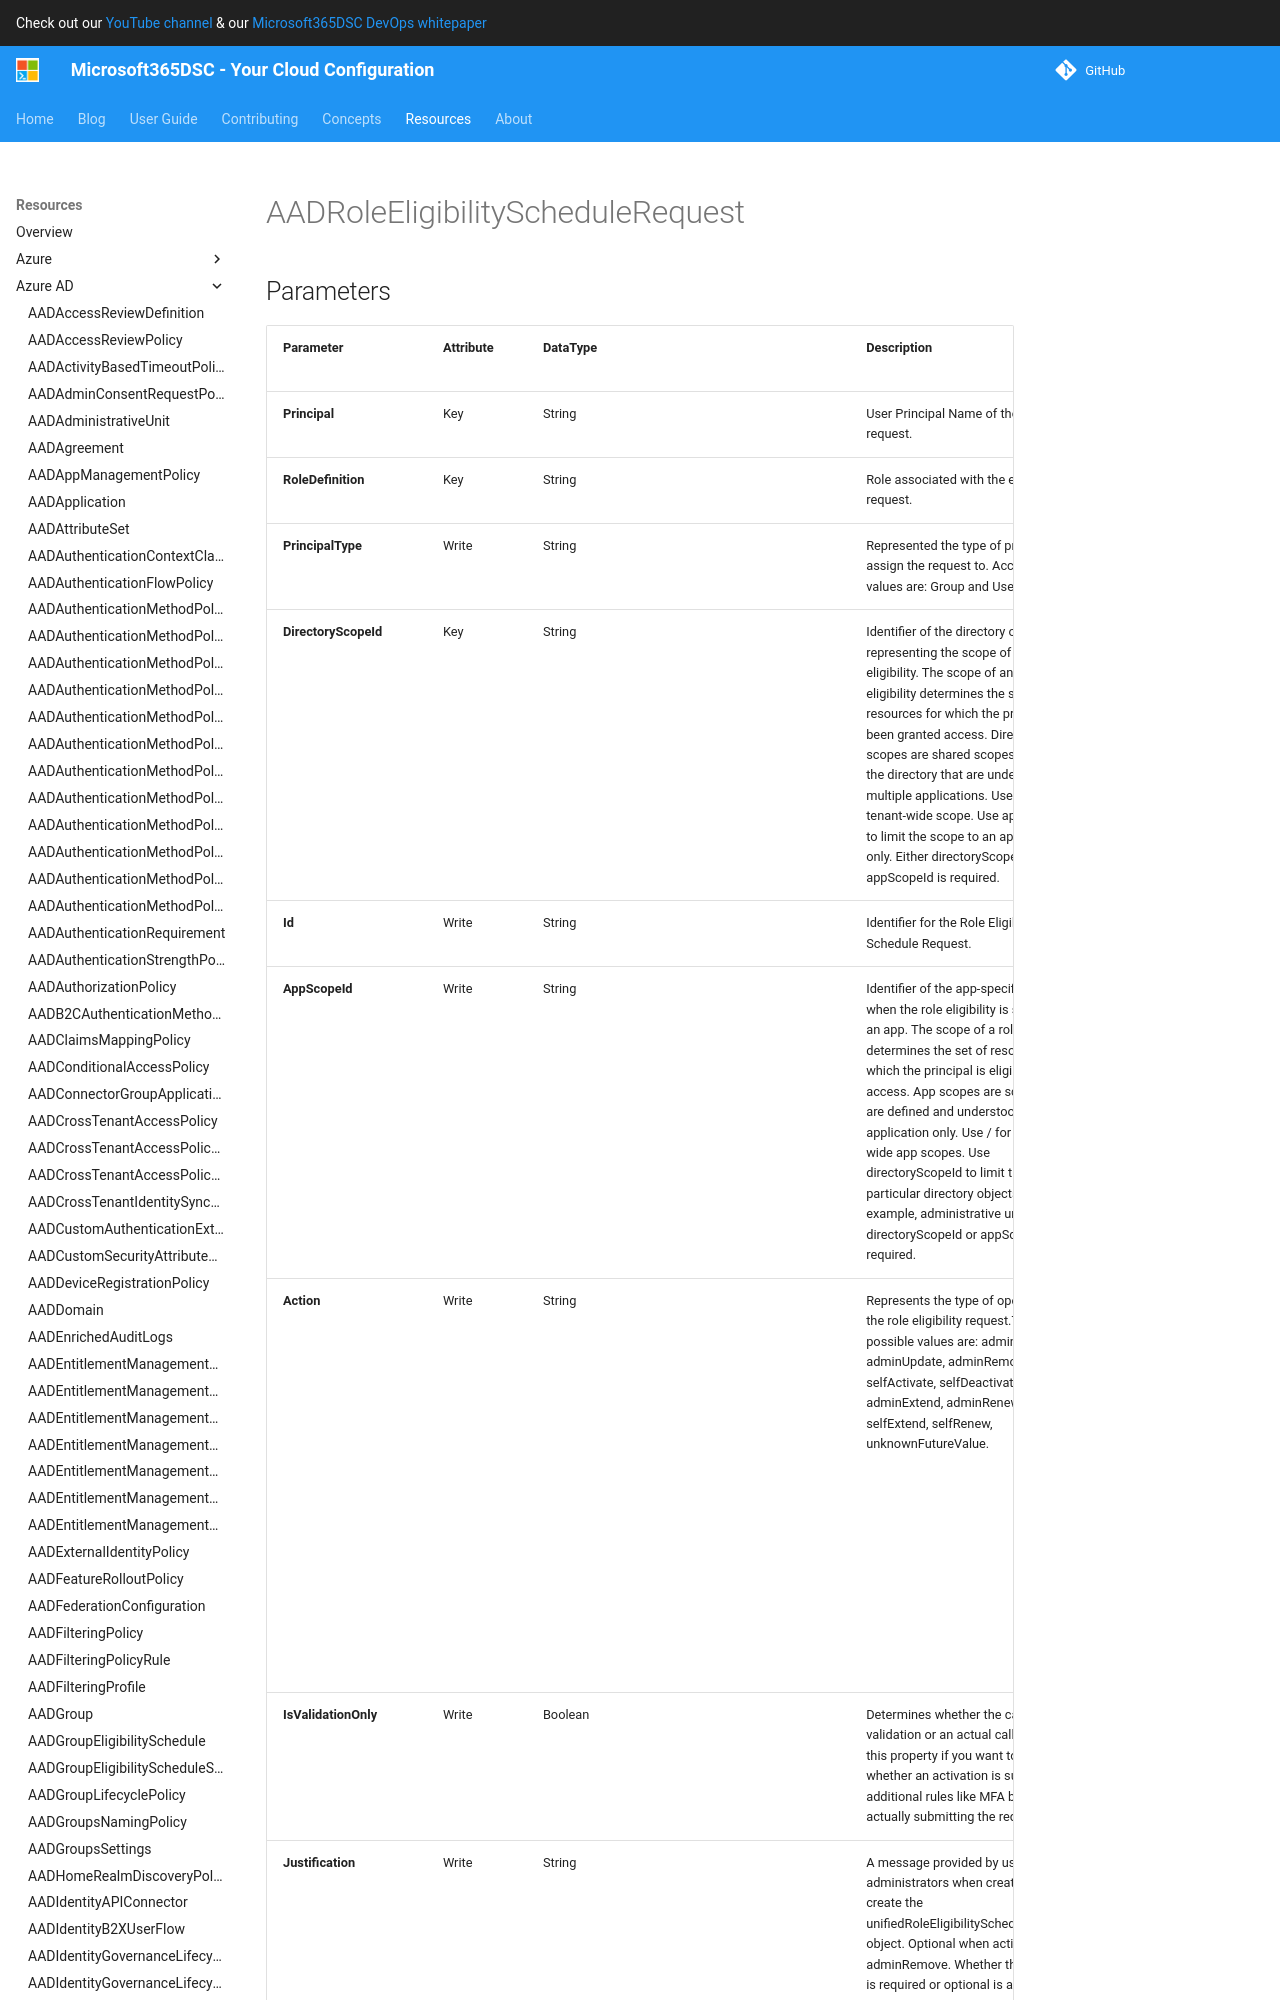

repository: microsoft/Microsoft365DSC · page: resources/azure-ad/AADRoleEligibilityScheduleRequest/index.html · generator: mkdocs

# AADRoleEligibilityScheduleRequest

## Parameters

| Parameter | Attribute | DataType | Description | Allowed Values |
| --- | --- | --- | --- | --- |
| **Principal** | Key | String | User Principal Name of the eligibility request. | |
| **RoleDefinition** | Key | String | Role associated with the eligibility request. | |
| **PrincipalType** | Write | String | Represented the type of principal to assign the request to. Accepted values are: Group and User. | `Group`, `User` |
| **DirectoryScopeId** | Write | String | Identifier of the directory object representing the scope of the role eligibility. The scope of an role eligibility determines the set of resources for which the principal has been granted access. Directory scopes are shared scopes stored in the directory that are understood by multiple applications. Use / for tenant-wide scope. Use appScopeId to limit the scope to an application only. Either directoryScopeId or appScopeId is required. | |
| **Id** | Write | String | Identifier for the Role Eligibility Schedule Request. | |
| **AppScopeId** | Write | String | Identifier of the app-specific scope when the role eligibility is scoped to an app. The scope of a role eligibility determines the set of resources for which the principal is eligible to access. App scopes are scopes that are defined and understood by this application only. Use / for tenant-wide app scopes. Use directoryScopeId to limit the scope to particular directory objects, for example, administrative units. Either directoryScopeId or appScopeId is required. | |
| **Action** | Write | String | Represents the type of operation on the role eligibility request.The possible values are: adminAssign, adminUpdate, adminRemove, selfActivate, selfDeactivate, adminExtend, adminRenew, selfExtend, selfRenew, unknownFutureValue. | `adminAssign`, `adminUpdate`, `adminRemove`, `selfActivate`, `selfDeactivate`, `adminExtend`, `adminRenew`, `selfExtend`, `selfRenew`, `unknownFutureValue` |
| **IsValidationOnly** | Write | Boolean | Determines whether the call is a validation or an actual call. Only set this property if you want to check whether an activation is subject to additional rules like MFA before actually submitting the request. | |
| **Justification** | Write | String | A message provided by users and administrators when create they create the unifiedRoleEligibilityScheduleRequest object. Optional when action is adminRemove. Whether this property is required or optional is also dependent on the settings for the Azure AD role. | |
| **ScheduleInfo** | Write | MSFT_AADRoleEligibilityScheduleRequestSchedule | The period of the role eligibility. Optional when action is adminRemove. The period of eligibility is dependent on the settings of the Azure AD role. | |
| **TicketInfo** | Write | MSFT_AADRoleEligibilityScheduleRequestTicketInfo | Ticket details linked
